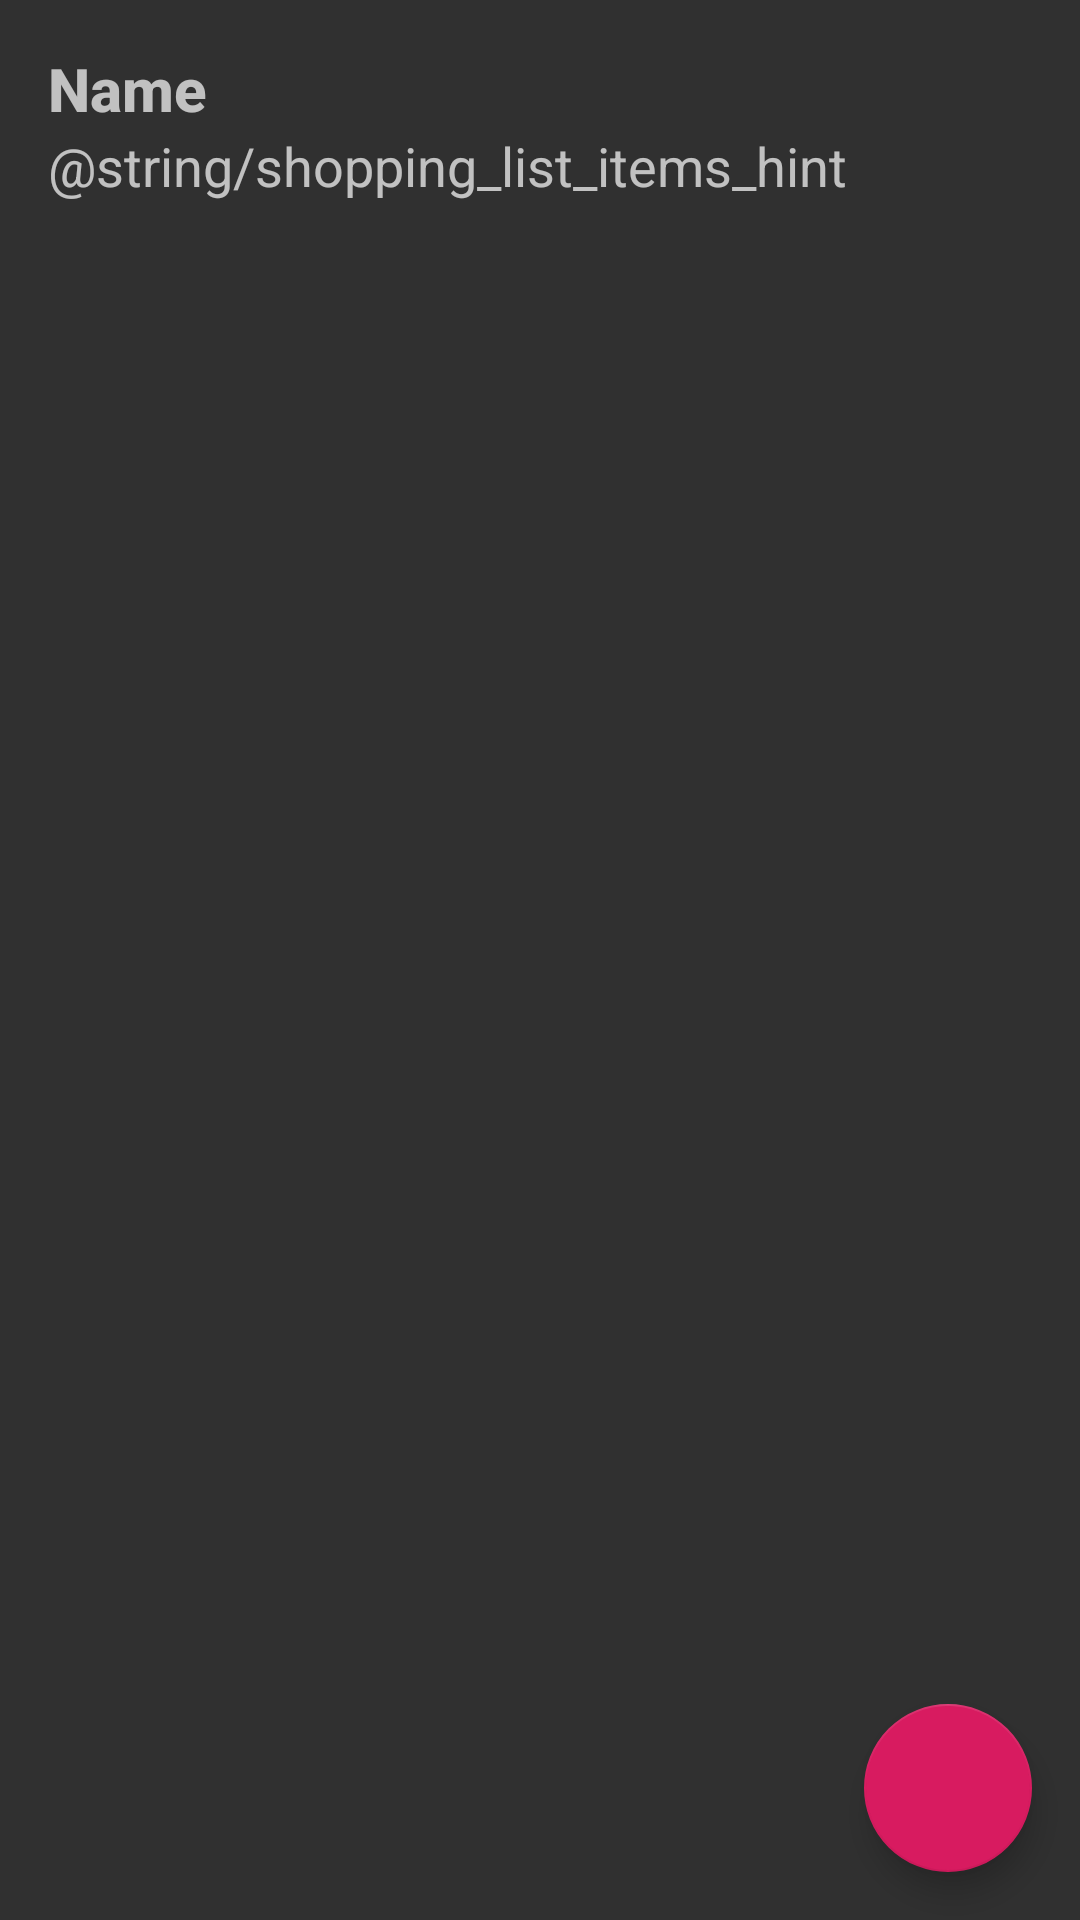

Layout XML and referenced resources for this Android screen:
<!-- AndroidManifest.xml: application theme AppTheme -->
<!-- res/layout/fragment_shopping_list_modify.xml -->
<?xml version="1.0" encoding="utf-8"?>
<androidx.coordinatorlayout.widget.CoordinatorLayout xmlns:android="http://schemas.android.com/apk/res/android"
    xmlns:app="http://schemas.android.com/apk/res-auto"
    android:layout_width="match_parent"
    android:layout_height="match_parent">

    <LinearLayout
        android:id="@+id/shoppingListModifyContent"
        android:layout_width="match_parent"
        android:layout_height="match_parent"
        android:layout_marginStart="@dimen/activity_horizontal_margin"
        android:layout_marginTop="@dimen/activity_vertical_margin"
        android:layout_marginEnd="@dimen/activity_horizontal_margin"
        android:layout_marginBottom="@dimen/activity_vertical_margin"
        android:orientation="vertical">

        <EditText
            android:id="@+id/shoppingListName"
            android:layout_width="match_parent"
            android:layout_height="wrap_content"
            android:background="@null"
            android:hint="@string/shopping_list_name_hint"
            android:imeOptions="flagNoExtractUi"
            android:inputType="text"
            android:maxLines="1"
            android:textAppearance="@style/TextAppearance.AppCompat.Title"
            android:textStyle="bold" />

        <EditText
            android:id="@+id/shoppingListItems"
            android:layout_width="match_parent"
            android:layout_height="350dp"
            android:background="@null"
            android:gravity="top"
            android:hint="@string/shopping_list_items_hint"
            android:imeOptions="flagNoExtractUi"
            android:inputType="textMultiLine" />

    </LinearLayout>

    <com.google.android.material.floatingactionbutton.FloatingActionButton
        android:id="@+id/saveShoppingListButton"
        android:layout_width="wrap_content"
        android:layout_height="wrap_content"
        android:layout_margin="@dimen/fab_margin"
        android:src="@drawable/ic_done"
        app:fabSize="normal"
        app:layout_anchor="@id/shoppingListModifyContent"
        app:layout_anchorGravity="bottom|right|end" />

</androidx.coordinatorlayout.widget.CoordinatorLayout>
<!-- resources referenced by this layout -->
<resources>
  <dimen name="activity_horizontal_margin">16dp</dimen>
  <dimen name="activity_vertical_margin">16dp</dimen>
  <dimen name="fab_margin">16dp</dimen>
  <string name="shopping_list_name_hint">Name</string>
  <style name="AppTheme" parent="Theme.AppCompat.NoActionBar">
          <item name="colorPrimary">@color/colorPrimary</item>
          <item name="colorPrimaryDark">@color/colorPrimaryDark</item>
          <item name="colorAccent">@color/colorAccent</item>
      </style>
  <color name="colorPrimary">#4caf50</color>
  <color name="colorPrimaryDark">#087f23</color>
  <color name="colorAccent">#D81B60</color>
</resources>
